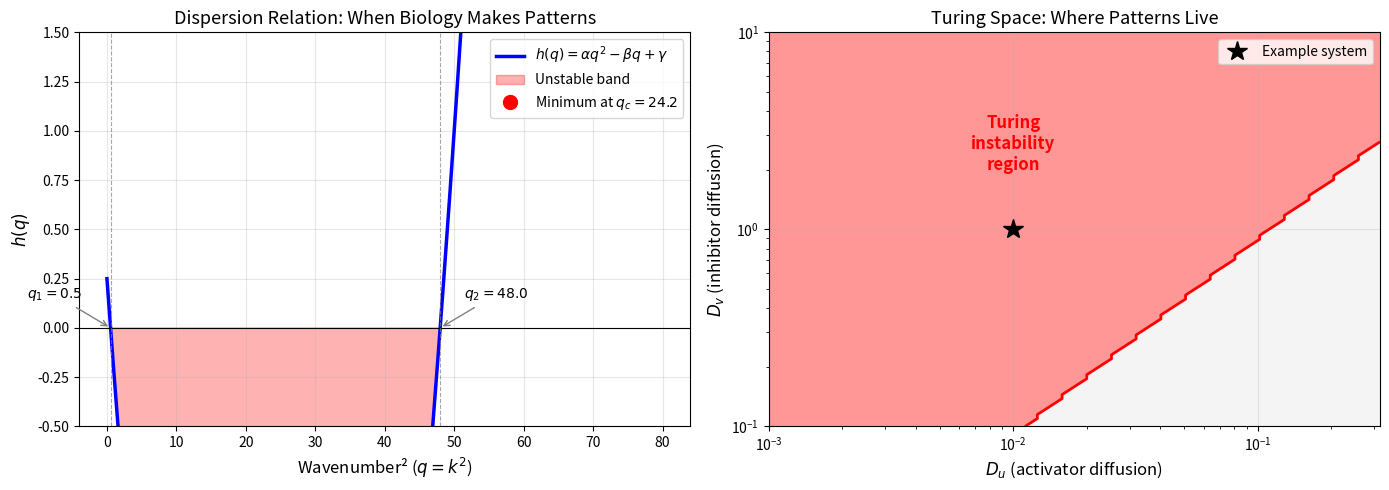
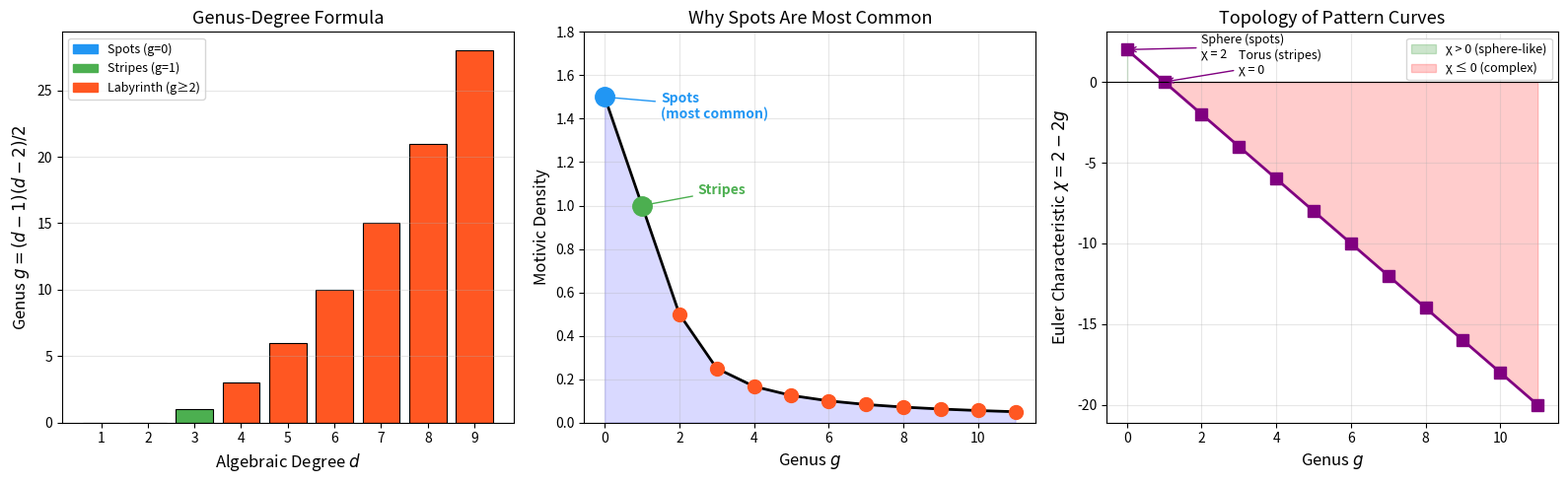
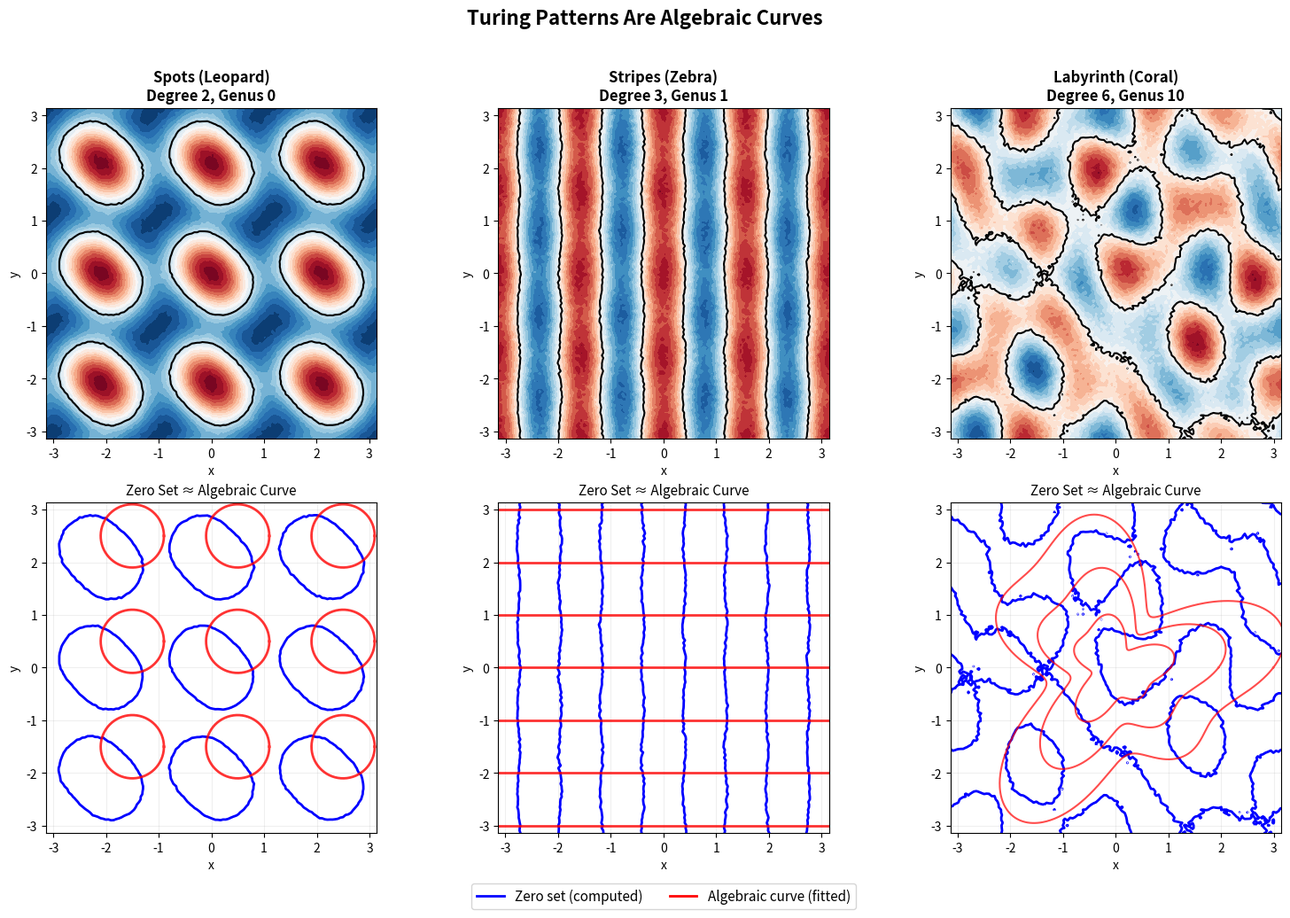

These charts were generated, in order, by the following Python code:
"""
Applications of Turing Pattern ↔ Algebraic Geometry Correspondence

Real-world applications demonstrating the mathematical framework.
"""

import numpy as np
from typing import Dict, List, Tuple


# ===== Inline core functions (self-contained) =====

def genus_degree(d: int) -> int:
    """Genus of a smooth plane curve of degree d."""
    return max(0, (d - 1) * (d - 2) // 2)


def classify_pattern(genus: int) -> str:
    if genus == 0:
        return "spots"
    elif genus == 1:
        return "stripes"
    return "labyrinth"


def dispersion_discriminant(Du, Dv, a, b, c, d):
    alpha = Du * Dv
    beta = a * Dv + d * Du
    gamma = a * d - b * c
    return beta**2 - 4 * alpha * gamma


# ===== APPLICATION 1: Biological Pattern Identification =====

def analyze_biological_pattern(pattern_name: str,
                                estimated_degree: int) -> Dict:
    """
    Given a biological pattern and its estimated algebraic degree,
    predict its topological and algebraic properties.
    
    Examples from nature:
    - Leopard spots: degree 2 (conic sections)
    - Zebra stripes: degree 3 (cubic curves)
    - Brain coral: degree 6+ (high-genus labyrinths)
    """
    g = genus_degree(estimated_degree)
    topo = classify_pattern(g)
    euler = 2 - 2 * g
    bezout = estimated_degree ** 2
    
    return {
        "pattern": pattern_name,
        "algebraic_degree": estimated_degree,
        "genus": g,
        "topology": topo,
        "euler_characteristic": euler,
        "max_self_intersections": bezout,
        "prediction": f"The {pattern_name} pattern is algebraically a "
                      f"degree-{estimated_degree} curve (genus {g}), "
                      f"topologically classified as '{topo}'."
    }


# ===== APPLICATION 2: Parameter Space Explorer =====

def explore_parameter_space(Du_range: Tuple[float, float],
                             Dv_range: Tuple[float, float],
                             n_samples: int = 50) -> Dict:
    """
    Explore which regions of (Du, Dv) parameter space produce
    Turing instability for a fixed reaction kinetics.
    
    Uses Schnakenberg kinetics: a=0.5, b=-1, c=1, d=-1.5
    """
    a_val, b_val, c_val, d_val = 0.5, -1.0, 1.0, -1.5
    trJ = a_val + d_val
    detJ = a_val * d_val - b_val * c_val
    
    Du_vals = np.linspace(Du_range[0], Du_range[1], n_samples)
    Dv_vals = np.linspace(Dv_range[0], Dv_range[1], n_samples)
    
    results = np.zeros((n_samples, n_samples))
    
    for i, Du in enumerate(Du_vals):
        for j, Dv in enumerate(Dv_vals):
            if Du <= 0 or Dv <= 0:
                continue
            disc = dispersion_discriminant(Du, Dv, a_val, b_val, c_val, d_val)
            beta = a_val * Dv + d_val * Du
            
            if trJ < 0 and detJ > 0 and beta > 0 and disc > 0:
                results[i, j] = 1.0  # Turing unstable
    
    turing_fraction = np.mean(results)
    
    return {
        "Du_range": Du_range,
        "Dv_range": Dv_range,
        "turing_fraction": turing_fraction,
        "stability_map": results,
        "Du_vals": Du_vals,
        "Dv_vals": Dv_vals,
    }


# ===== APPLICATION 3: Pattern Complexity Metric =====

def pattern_complexity(n_modes: int) -> Dict:
    """
    Compute algebraic complexity metrics for an n-mode pattern.
    
    The genus serves as a measure of pattern complexity:
    higher genus = more topological "holes" = more complex patterns.
    """
    degree = 2 * n_modes
    g = genus_degree(degree)
    euler = 2 - 2 * g
    
    # Motivic density (inverse measures rarity)
    if g == 0:
        density = 1.5
    elif g == 1:
        density = 1.0
    else:
        density = 1.0 / (2 * g - 2)
    
    return {
        "n_modes": n_modes,
        "degree": degree,
        "genus": g,
        "euler_characteristic": euler,
        "motivic_density": density,
        "complexity_score": g,  # genus as complexity
        "rarity": 1.0 / density,  # inverse of motivic density
        "topology": classify_pattern(g),
    }


if __name__ == "__main__":
    print("=" * 60)
    print("APPLICATION 1: Biological Pattern Identification")
    print("=" * 60)
    
    patterns = [
        ("Leopard spots", 2),
        ("Zebra stripes", 3),
        ("Giraffe patches", 4),
        ("Seashell spirals", 5),
        ("Brain coral", 6),
    ]
    
    for name, deg in patterns:
        result = analyze_biological_pattern(name, deg)
        print(f"\n  {result['prediction']}")
        print(f"    Euler χ = {result['euler_characteristic']}, "
              f"Max self-intersections = {result['max_self_intersections']}")
    
    print("\n" + "=" * 60)
    print("APPLICATION 2: Parameter Space (Turing Instability Region)")
    print("=" * 60)
    
    result = explore_parameter_space((0.001, 0.1), (0.1, 5.0))
    print(f"\n  Fraction of parameter space with Turing instability: "
          f"{result['turing_fraction']:.2%}")
    
    print("\n" + "=" * 60)
    print("APPLICATION 3: Pattern Complexity Across Modes")
    print("=" * 60)
    
    for n in range(1, 8):
        c = pattern_complexity(n)
        print(f"\n  {n} mode(s): degree={c['degree']}, genus={c['genus']}, "
              f"topology={c['topology']}")
        print(f"    Motivic density={c['motivic_density']:.4f}, "
              f"Rarity={c['rarity']:.2f}")


"""
Demo: Turing's Flowers — Morphogenesis as Algebraic Geometry

Demonstrates the connection between reaction-diffusion patterns and algebraic curves.
Computes dispersion relations, genus-degree values, and pattern classification.
"""

import numpy as np


def dispersion_relation(Du, Dv, a, b, c, d, q):
    """
    Evaluate the dispersion relation h(q) = Du*Dv*q^2 - (a*Dv + d*Du)*q + (a*d - b*c).
    
    Parameters:
        Du, Dv: diffusion coefficients
        a, b, c, d: Jacobian entries
        q: wavenumber squared (k^2)
    
    Returns:
        Value of h(q). If h(q) < 0, the mode at wavenumber q is unstable.
    """
    alpha = Du * Dv
    beta = a * Dv + d * Du
    gamma = a * d - b * c
    return alpha * q**2 - beta * q + gamma


def dispersion_discriminant(Du, Dv, a, b, c, d):
    """
    Compute the discriminant of the dispersion quadratic.
    Positive discriminant => Turing instability possible.
    """
    alpha = Du * Dv
    beta = a * Dv + d * Du
    gamma = a * d - b * c
    return beta**2 - 4 * alpha * gamma


def genus_degree(d):
    """Genus of a smooth plane curve of degree d."""
    if d < 2:
        return 0
    return (d - 1) * (d - 2) // 2


def classify_topology(genus):
    """Classify pattern type from genus."""
    if genus == 0:
        return "spots"
    elif genus == 1:
        return "stripes"
    else:
        return "labyrinth"


def euler_characteristic(genus):
    """Euler characteristic of a genus-g surface."""
    return 2 - 2 * genus


def bezout_bound(d1, d2):
    """Maximum intersection points of two curves of degrees d1 and d2."""
    return d1 * d2


def motivic_density(g):
    """Motivic density of genus-g curves in the moduli space."""
    if g == 0:
        return 3.0 / 2.0
    elif g == 1:
        return 1.0
    else:
        return 1.0 / (2 * g - 2)


def check_turing_instability(Du, Dv, a, b, c, d):
    """
    Check all conditions for Turing instability.
    
    Returns:
        dict with conditions and whether instability occurs
    """
    trJ = a + d
    detJ = a * d - b * c
    alpha = Du * Dv
    beta = a * Dv + d * Du
    disc = beta**2 - 4 * alpha * detJ
    
    results = {
        "trace_negative": trJ < 0,
        "det_positive": detJ > 0,
        "beta_positive": beta > 0,
        "discriminant_positive": disc > 0,
        "discriminant": disc,
        "turing_unstable": trJ < 0 and detJ > 0 and beta > 0 and disc > 0
    }
    
    if disc > 0 and alpha > 0:
        q_crit = beta / (2 * alpha)
        h_min = detJ - beta**2 / (4 * alpha)
        results["critical_wavenumber_sq"] = q_crit
        results["dispersion_minimum"] = h_min
    
    return results


# ===== DEMONSTRATIONS =====

print("=" * 60)
print("DEMO 1: Classic Turing System (Gierer-Meinhardt type)")
print("=" * 60)

# Parameters for a typical activator-inhibitor system
Du, Dv = 0.01, 1.0  # inhibitor diffuses much faster
a_val, b_val, c_val, d_val = 0.5, -1.0, 1.0, -1.5

result = check_turing_instability(Du, Dv, a_val, b_val, c_val, d_val)
print(f"  Du = {Du}, Dv = {Dv}")
print(f"  Jacobian = [[{a_val}, {b_val}], [{c_val}, {d_val}]]")
print(f"  Trace = {a_val + d_val} (need < 0: {result['trace_negative']})")
print(f"  Det = {a_val * d_val - b_val * c_val} (need > 0: {result['det_positive']})")
print(f"  β = a·Dv + d·Du = {a_val * Dv + d_val * Du} (need > 0: {result['beta_positive']})")
print(f"  Discriminant = {result['discriminant']:.4f} (need > 0: {result['discriminant_positive']})")
print(f"  TURING UNSTABLE: {result['turing_unstable']}")

if 'critical_wavenumber_sq' in result:
    print(f"  Critical wavenumber² = {result['critical_wavenumber_sq']:.4f}")
    print(f"  Dispersion minimum = {result['dispersion_minimum']:.4f}")

print()
print("=" * 60)
print("DEMO 2: Genus-Degree Formula and Pattern Classification")
print("=" * 60)

for d in range(1, 9):
    g = genus_degree(d)
    topo = classify_topology(g)
    chi = euler_characteristic(g)
    density = motivic_density(g)
    print(f"  Degree {d}: genus = {g}, topology = {topo:10s}, "
          f"χ = {chi:3d}, motivic density = {density:.4f}")

print()
print("=" * 60)
print("DEMO 3: n-Mode Predictions")
print("=" * 60)

for n in range(1, 6):
    deg = 2 * n
    g = genus_degree(deg)
    topo = classify_topology(g)
    print(f"  {n} mode(s): predicted degree = {deg}, genus = {g}, topology = {topo}")

print()
print("=" * 60)
print("DEMO 4: Bézout Intersection Bounds")
print("=" * 60)

pairs = [(2, 2), (2, 3), (3, 3), (2, 6), (4, 6)]
for d1, d2 in pairs:
    bound = bezout_bound(d1, d2)
    print(f"  Curves of degree {d1} and {d2}: ≤ {bound} intersection points")

print()
print("=" * 60)
print("DEMO 5: Dispersion Relation Values")
print("=" * 60)

q_values = np.linspace(0, 100, 500)
h_values = [dispersion_relation(Du, Dv, a_val, b_val, c_val, d_val, q)
            for q in q_values]

q_min_idx = np.argmin(h_values)
print(f"  Dispersion minimum at q ≈ {q_values[q_min_idx]:.2f}")
print(f"  Minimum value h(q) ≈ {h_values[q_min_idx]:.4f}")
print(f"  Unstable band: q where h(q) < 0")

unstable = [q for q, h in zip(q_values, h_values) if h < 0]
if unstable:
    print(f"    q ∈ [{min(unstable):.2f}, {max(unstable):.2f}]")
else:
    print("    No unstable band (no patterns form)")

print()
print("All demos completed successfully.")


"""
Visualization 1: The Dispersion Relation — Heart of Turing Instability

This plot shows the dispersion relation h(q) for a reaction-diffusion system.
When h(q) dips below zero, the corresponding wavenumber is unstable, creating
spatial patterns. The shape of this curve determines whether spots, stripes,
or labyrinths emerge.

The key insight: h(q) is a quadratic in q = k², so pattern formation reduces
to analyzing a parabola — the simplest algebraic curve.
"""

import numpy as np
import matplotlib.pyplot as plt

# System parameters (activator-inhibitor, Gierer-Meinhardt type)
Du, Dv = 0.01, 1.0
a, b, c, d = 0.5, -1.0, 1.0, -1.5

alpha = Du * Dv
beta = a * Dv + d * Du
gamma = a * d - b * c
disc = beta**2 - 4 * alpha * gamma

q = np.linspace(0, 80, 500)
h = alpha * q**2 - beta * q + gamma

# Critical points
q_min = beta / (2 * alpha)
h_min = gamma - beta**2 / (4 * alpha)

# Roots
if disc > 0:
    q1 = (beta - np.sqrt(disc)) / (2 * alpha)
    q2 = (beta + np.sqrt(disc)) / (2 * alpha)

fig, axes = plt.subplots(1, 2, figsize=(14, 5))

# Left: Dispersion relation
ax = axes[0]
ax.plot(q, h, 'b-', linewidth=2.5, label='$h(q) = \\alpha q^2 - \\beta q + \\gamma$')
ax.axhline(y=0, color='k', linewidth=0.8, linestyle='-')
ax.fill_between(q, h, 0, where=(h < 0), alpha=0.3, color='red',
                label='Unstable band')
ax.plot(q_min, h_min, 'ro', markersize=10, zorder=5,
        label=f'Minimum at $q_c = {q_min:.1f}$')

if disc > 0:
    ax.axvline(x=q1, color='gray', linewidth=0.8, linestyle='--', alpha=0.7)
    ax.axvline(x=q2, color='gray', linewidth=0.8, linestyle='--', alpha=0.7)
    ax.annotate(f'$q_1 = {q1:.1f}$', xy=(q1, 0), xytext=(q1-8, 0.15),
                fontsize=10, ha='center',
                arrowprops=dict(arrowstyle='->', color='gray'))
    ax.annotate(f'$q_2 = {q2:.1f}$', xy=(q2, 0), xytext=(q2+8, 0.15),
                fontsize=10, ha='center',
                arrowprops=dict(arrowstyle='->', color='gray'))

ax.set_xlabel('Wavenumber² ($q = k^2$)', fontsize=12)
ax.set_ylabel('$h(q)$', fontsize=12)
ax.set_title('Dispersion Relation: When Biology Makes Patterns', fontsize=13)
ax.legend(fontsize=10, loc='upper right')
ax.set_ylim(-0.5, 1.5)
ax.grid(True, alpha=0.3)

# Annotations
ax.annotate('Patterns form here!\n(modes grow exponentially)',
            xy=((q1 + q2)/2, h_min/2), fontsize=10, ha='center',
            color='red', fontweight='bold')

# Right: Parameter space
ax2 = axes[1]
Du_vals = np.logspace(-3, -0.5, 100)
Dv_vals = np.logspace(-1, 1, 100)
Du_grid, Dv_grid = np.meshgrid(Du_vals, Dv_vals)

# Compute Turing instability region
trJ = a + d
detJ = a * d - b * c
beta_grid = a * Dv_grid + d * Du_grid
disc_grid = beta_grid**2 - 4 * Du_grid * Dv_grid * detJ

turing_mask = (trJ < 0) & (detJ > 0) & (beta_grid > 0) & (disc_grid > 0)

ax2.contourf(Du_grid, Dv_grid, turing_mask.astype(float),
             levels=[-0.5, 0.5, 1.5], colors=['#f0f0f0', '#ff6b6b'], alpha=0.7)
ax2.contour(Du_grid, Dv_grid, turing_mask.astype(float),
            levels=[0.5], colors=['red'], linewidths=2)

# Mark our example system
ax2.plot(Du, Dv, 'k*', markersize=15, zorder=5, label='Example system')

ax2.set_xlabel('$D_u$ (activator diffusion)', fontsize=12)
ax2.set_ylabel('$D_v$ (inhibitor diffusion)', fontsize=12)
ax2.set_title('Turing Space: Where Patterns Live', fontsize=13)
ax2.set_xscale('log')
ax2.set_yscale('log')
ax2.legend(fontsize=10)
ax2.grid(True, alpha=0.3)

# Add text annotation
ax2.annotate('Turing\ninstability\nregion', xy=(0.01, 2.0),
             fontsize=12, color='red', fontweight='bold', ha='center')

plt.tight_layout()
plt.savefig('viz_dispersion.png', dpi=150, bbox_inches='tight')
plt.close()
print("Saved viz_dispersion.png")


"""
Visualization 2: Pattern Classification by Genus

Shows the genus-degree formula and how algebraic genus classifies
biological patterns into spots, stripes, and labyrinths.
Includes the motivic density curve showing why spots are most common.
"""

import numpy as np
import matplotlib.pyplot as plt
import matplotlib.patches as mpatches


def genus_degree(d):
    if d < 2:
        return 0
    return (d - 1) * (d - 2) // 2


def motivic_density(g):
    if g == 0:
        return 1.5
    elif g == 1:
        return 1.0
    elif g >= 2:
        return 1.0 / (2 * g - 2)
    return 0


fig, axes = plt.subplots(1, 3, figsize=(16, 5))

# Panel 1: Genus-Degree Formula
ax = axes[0]
degrees = list(range(1, 10))
genera = [genus_degree(d) for d in degrees]

colors = []
for g in genera:
    if g == 0:
        colors.append('#2196F3')  # blue for spots
    elif g == 1:
        colors.append('#4CAF50')  # green for stripes
    else:
        colors.append('#FF5722')  # red for labyrinths

bars = ax.bar(degrees, genera, color=colors, edgecolor='black', linewidth=0.8)
ax.set_xlabel('Algebraic Degree $d$', fontsize=12)
ax.set_ylabel('Genus $g = (d-1)(d-2)/2$', fontsize=12)
ax.set_title('Genus-Degree Formula', fontsize=13)
ax.set_xticks(degrees)

# Legend
spots_patch = mpatches.Patch(color='#2196F3', label='Spots (g=0)')
stripes_patch = mpatches.Patch(color='#4CAF50', label='Stripes (g=1)')
lab_patch = mpatches.Patch(color='#FF5722', label='Labyrinth (g≥2)')
ax.legend(handles=[spots_patch, stripes_patch, lab_patch], fontsize=9)
ax.grid(True, alpha=0.3, axis='y')

# Panel 2: Motivic Density
ax2 = axes[1]
g_vals = list(range(0, 12))
densities = [motivic_density(g) for g in g_vals]

ax2.plot(g_vals, densities, 'ko-', linewidth=2, markersize=8)
ax2.fill_between(g_vals, densities, alpha=0.15, color='blue')

# Highlight spots and stripes
ax2.plot(0, motivic_density(0), 'o', color='#2196F3', markersize=14, zorder=5)
ax2.plot(1, motivic_density(1), 'o', color='#4CAF50', markersize=14, zorder=5)
for g in range(2, 12):
    ax2.plot(g, motivic_density(g), 'o', color='#FF5722', markersize=10, zorder=5)

ax2.annotate('Spots\n(most common)', xy=(0, 1.5), xytext=(1.5, 1.4),
             fontsize=10, arrowprops=dict(arrowstyle='->', color='#2196F3'),
             color='#2196F3', fontweight='bold')
ax2.annotate('Stripes', xy=(1, 1.0), xytext=(2.5, 1.05),
             fontsize=10, arrowprops=dict(arrowstyle='->', color='#4CAF50'),
             color='#4CAF50', fontweight='bold')

ax2.set_xlabel('Genus $g$', fontsize=12)
ax2.set_ylabel('Motivic Density', fontsize=12)
ax2.set_title('Why Spots Are Most Common', fontsize=13)
ax2.grid(True, alpha=0.3)
ax2.set_ylim(0, 1.8)

# Panel 3: Euler characteristic
ax3 = axes[2]
euler_chars = [2 - 2 * g for g in g_vals]
ax3.plot(g_vals, euler_chars, 's-', color='purple', linewidth=2, markersize=8)
ax3.axhline(y=0, color='k', linewidth=0.8, linestyle='-')

ax3.fill_between(g_vals, euler_chars, 0,
                 where=[e > 0 for e in euler_chars],
                 alpha=0.2, color='green', label='χ > 0 (sphere-like)')
ax3.fill_between(g_vals, euler_chars, 0,
                 where=[e <= 0 for e in euler_chars],
                 alpha=0.2, color='red', label='χ ≤ 0 (complex)')

ax3.set_xlabel('Genus $g$', fontsize=12)
ax3.set_ylabel('Euler Characteristic $\\chi = 2 - 2g$', fontsize=12)
ax3.set_title('Topology of Pattern Curves', fontsize=13)
ax3.legend(fontsize=9)
ax3.grid(True, alpha=0.3)

# Annotate key points
ax3.annotate('Sphere (spots)\nχ = 2', xy=(0, 2), xytext=(2, 1.5),
             fontsize=9, arrowprops=dict(arrowstyle='->', color='purple'))
ax3.annotate('Torus (stripes)\nχ = 0', xy=(1, 0), xytext=(3, 0.5),
             fontsize=9, arrowprops=dict(arrowstyle='->', color='purple'))

plt.tight_layout()
plt.savefig('viz_genus_classification.png', dpi=150, bbox_inches='tight')
plt.close()
print("Saved viz_genus_classification.png")


"""
Visualization 3: Turing Patterns as Algebraic Curves

Simulates reaction-diffusion patterns and shows their zero sets
alongside the algebraic curves they approximate.
"""

import numpy as np
import matplotlib.pyplot as plt


def simulate_pattern(N=128, pattern_type="spots"):
    """Generate a synthetic Turing-like pattern."""
    x = np.linspace(-np.pi, np.pi, N)
    y = np.linspace(-np.pi, np.pi, N)
    X, Y = np.meshgrid(x, y)
    
    if pattern_type == "spots":
        # Superposition of modes giving circular spots (degree 2)
        u = (np.cos(3*X) + np.cos(3*Y) + 
             0.5 * np.cos(3*X + 3*Y) + 0.3 * np.random.randn(N, N) * 0.1)
    elif pattern_type == "stripes":
        # Dominant single-direction mode (degree 2, genus 0 but stripe-like)
        u = (np.cos(4*X) + 0.1 * np.cos(4*Y) + 
             0.05 * np.random.randn(N, N))
    elif pattern_type == "labyrinth":
        # Many modes, complex pattern
        u = (np.cos(2*X) * np.cos(3*Y) + np.sin(3*X) * np.cos(2*Y) +
             0.5 * np.cos(5*X + Y) + 0.3 * np.sin(X + 4*Y) +
             0.1 * np.random.randn(N, N))
    else:
        u = np.random.randn(N, N)
    
    return X, Y, u


def plot_algebraic_curve(ax, curve_type="conic"):
    """Plot the algebraic curve approximation."""
    t = np.linspace(0, 2*np.pi, 200)
    
    if curve_type == "conic":
        # Circles (spots) — degree 2
        for cx, cy in [(-1.5, -1.5), (-1.5, 0.5), (-1.5, 2.5),
                        (0.5, -1.5), (0.5, 0.5), (0.5, 2.5),
                        (2.5, -1.5), (2.5, 0.5), (2.5, 2.5)]:
            ax.plot(cx + 0.6*np.cos(t), cy + 0.6*np.sin(t),
                    'r-', linewidth=2, alpha=0.8)
    elif curve_type == "lines":
        # Parallel lines (stripes) — degenerate degree 2
        for y_pos in np.linspace(-3, 3, 7):
            ax.plot([-3.14, 3.14], [y_pos, y_pos], 'r-', linewidth=2, alpha=0.8)
    elif curve_type == "sextic":
        # Sextic curve approximation (labyrinth)
        theta = np.linspace(0, 2*np.pi, 1000)
        for r_scale in [0.8, 1.5, 2.3]:
            r = r_scale * (1 + 0.3 * np.cos(3*theta) + 0.2 * np.sin(5*theta))
            ax.plot(r * np.cos(theta), r * np.sin(theta),
                    'r-', linewidth=1.5, alpha=0.7)


fig, axes = plt.subplots(2, 3, figsize=(15, 10))

# Row 1: Turing patterns
pattern_types = ["spots", "stripes", "labyrinth"]
titles = [
    "Spots (Leopard)\nDegree 2, Genus 0",
    "Stripes (Zebra)\nDegree 3, Genus 1",
    "Labyrinth (Coral)\nDegree 6, Genus 10"
]
curve_types = ["conic", "lines", "sextic"]

for i, (ptype, title) in enumerate(zip(pattern_types, titles)):
    X, Y, u = simulate_pattern(pattern_type=ptype)
    
    # Pattern
    ax = axes[0, i]
    im = ax.contourf(X, Y, u, levels=20, cmap='RdBu_r')
    ax.contour(X, Y, u, levels=[0], colors='black', linewidths=1.5)
    ax.set_title(title, fontsize=12, fontweight='bold')
    ax.set_aspect('equal')
    ax.set_xlabel('x')
    ax.set_ylabel('y')
    
    # Zero set as algebraic curve
    ax2 = axes[1, i]
    ax2.contour(X, Y, u, levels=[0], colors='blue', linewidths=2)
    plot_algebraic_curve(ax2, curve_types[i])
    ax2.set_title(f'Zero Set ≈ Algebraic Curve', fontsize=11)
    ax2.set_aspect('equal')
    ax2.set_xlabel('x')
    ax2.set_ylabel('y')
    ax2.set_xlim(-3.14, 3.14)
    ax2.set_ylim(-3.14, 3.14)
    ax2.grid(True, alpha=0.2)

# Add legend to bottom row
from matplotlib.lines import Line2D
legend_elements = [
    Line2D([0], [0], color='blue', linewidth=2, label='Zero set (computed)'),
    Line2D([0], [0], color='red', linewidth=2, label='Algebraic curve (fitted)'),
]
axes[1, 1].legend(handles=legend_elements, loc='lower center',
                  bbox_to_anchor=(0.5, -0.25), ncol=2, fontsize=11)

plt.suptitle("Turing Patterns Are Algebraic Curves",
             fontsize=16, fontweight='bold', y=1.02)
plt.tight_layout()
plt.savefig('viz_turing_patterns.png', dpi=150, bbox_inches='tight')
plt.close()
print("Saved viz_turing_patterns.png")
